Run: headless pygame with SDL's dummy video driver; simulated clock (each Clock.tick advances the game by its frame time, no real sleeping); random seed 0; keys injected as events and as key.get_pressed() state; mouse plan: one left click at the window centre at the start of phase 2, then a move to the lower-right quarter at the start of phase 3.
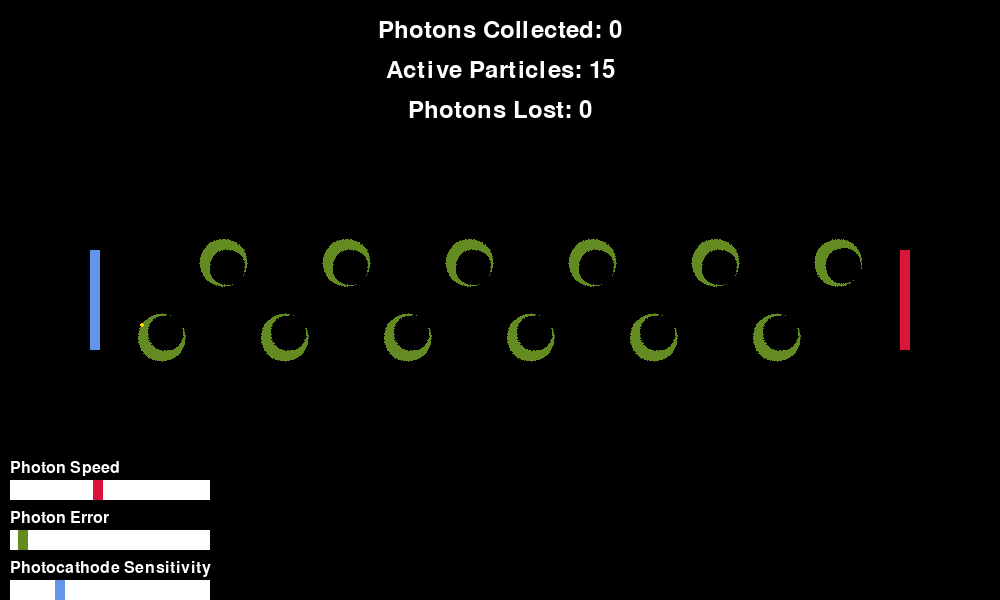
Frame 1 of 4 · flips 1–60 · no input
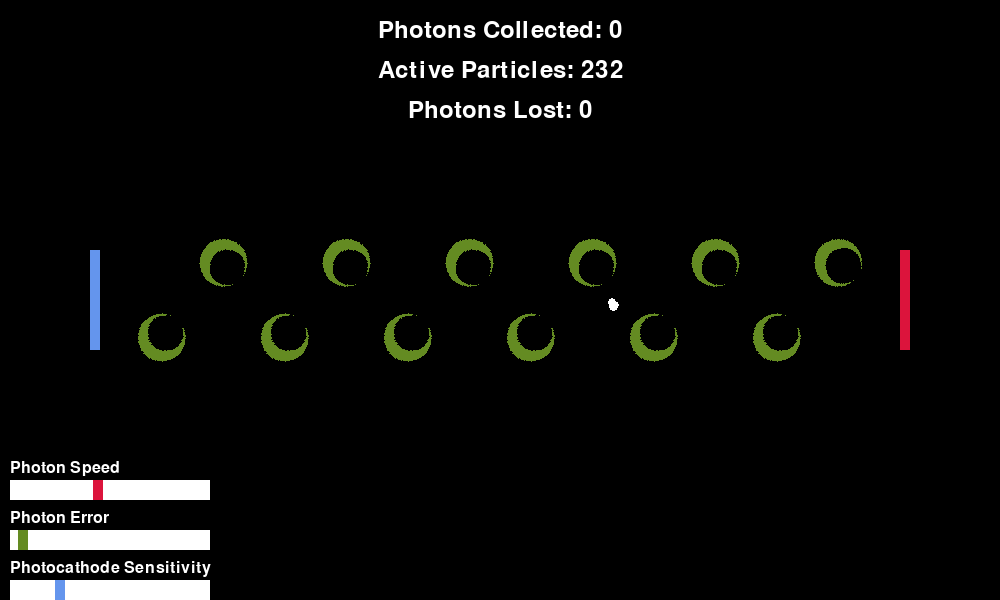
Frame 2 of 4 · flips 61–180 · clicked the window centre · tapped SPACE, RETURN · held RIGHT (→), D
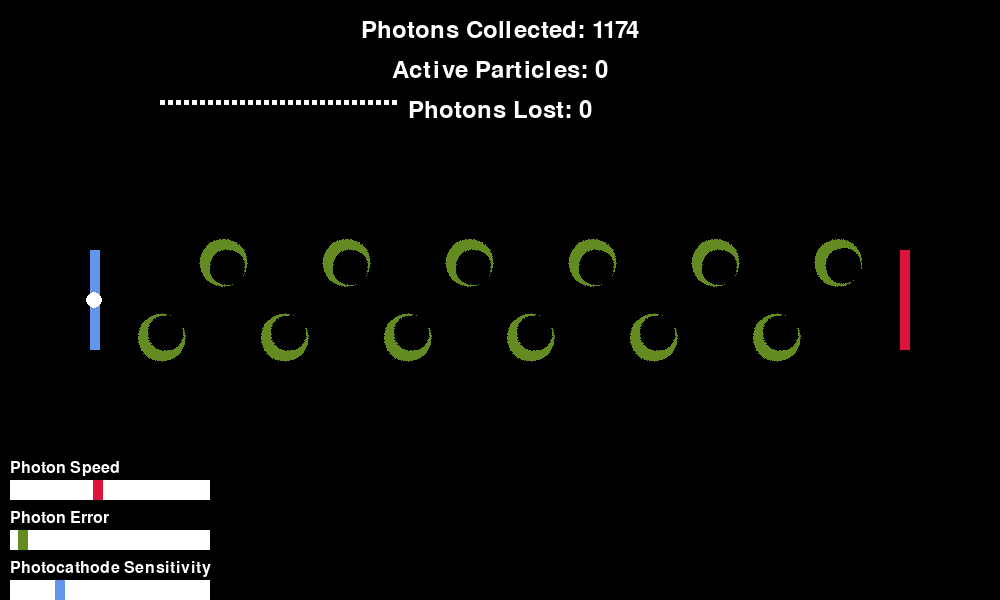
Frame 3 of 4 · flips 181–300 · moved the mouse to the lower-right quarter · held DOWN (↓), S
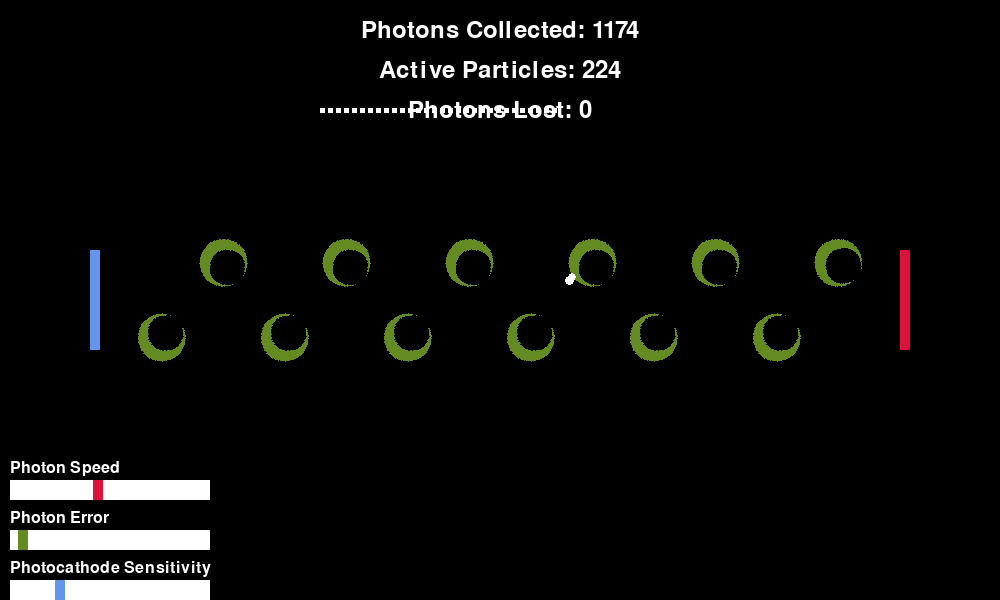
Frame 4 of 4 · flips 301–420 · held LEFT (←), A, UP (↑), W

The pygame program that drew these frames:

#Simulation of a photomultiplier tube (PMT) with dynodes.
#The PMT has a photocathode, dynodes, and an anode. Photons are emitted from the photocathode, and particles are released
#from the dynodes. The particles move and bounce off the dynodes and the anode.
#You can adjust the number of dynodes, sensitivity, photon speed and photon error.
#should refactor at some point
#WIP
# import time
import pygame
import sys
import math
import random

WIDTH, HEIGHT, FPS = 1000, 600, 60
BLACK, WHITE, BLUE, RED, GREEN, YELLOW = (0, 0, 0), (255, 255, 255), (100, 149, 237), (220, 20, 60), (100, 139, 34), (255, 215, 0)

# You can now input any number of dynodes
num_dynodes = 12  # Adjust this number as needed
photocathode_x, anode_x = 100, 900
HEIGHT_CENTER = HEIGHT / 2

MAX_PARTICLES = 50_000  # Maximum number of active particles
INITIAL_PHOTONS = 10  # Initial number of photons to emit
photons_lost = 0

# Dynamic parameters
photocathode_sensitivity = 2  # Default sensitivity (1.0 to 5.0)
photon_speed = 5  # Default photon speed
photon_error = 1  # Default photon error in degrees (max 15)

def calculate_dynode_positions(photocathode_x, anode_x, num_dynodes, height_center):
    """Calculate dynode positions and sizes dynamically based on the number of dynodes."""
    delta_x = (anode_x - photocathode_x) / (num_dynodes + 1)

    # Adjust dynode radius to prevent overlap and fit within the screen
    dynode_radius = min(40, delta_x * 0.4)
    dynode_radius = max(10, dynode_radius)  # Ensure a minimum size


    vertical_offset = dynode_radius * 1.5

    positions = []
    for i in range(num_dynodes):
        x = photocathode_x + (i + 1) * delta_x
        y = height_center + ((-1) ** i) * vertical_offset
        positions.append((x, y))
    return positions, dynode_radius

dynodes_positions, dynode_radius = calculate_dynode_positions(photocathode_x, anode_x, num_dynodes, HEIGHT_CENTER)

pygame.init()
screen = pygame.display.set_mode((WIDTH, HEIGHT))
pygame.display.set_caption("Photomultiplier Tube Simulation")

font = pygame.font.SysFont(None, 36)
small_font = pygame.font.SysFont(None, 24)

def create_crescent(radius, thickness, color):
    size = (radius * 2, radius * 2)
    surf = pygame.Surface(size, pygame.SRCALPHA)
    pygame.draw.circle(surf, color, (radius, radius), radius)
    pygame.draw.circle(surf, (0, 0, 0, 0), (radius + thickness, radius), radius - thickness)
    return surf

class Dynode:
    def __init__(self, center, next_center, radius, thickness=None, color=GREEN):
        if thickness is None:
            thickness = radius / 4
        self.rect = create_crescent(radius, thickness, color).get_rect(center=center)
        dx, dy = next_center[0] - center[0], next_center[1] - center[1]
        angle = math.degrees(math.atan2(-dy, dx))
        self.surface = pygame.transform.rotate(create_crescent(radius, thickness, color), angle)
        self.rect = self.surface.get_rect(center=center)
        self.mask = pygame.mask.from_surface(self.surface)

class Particle:
    def __init__(self, x, y, vx, vy, generation, intensity=1, is_electron=True):
        self.x, self.y = x, y
        self.vx, self.vy = vx, vy
        self.generation = generation
        self.intensity = intensity
        self.is_electron = is_electron

    def move(self):
        self.x += self.vx
        self.y += self.vy

    def draw(self, surface):
        color = YELLOW if self.is_electron else WHITE
        size = max(2, int(3 * math.log(self.intensity + 1))) if self.is_electron else 4
        pygame.draw.circle(surface, color, (int(self.x), int(self.y)), size)

    def is_off_screen(self):
        return self.x < 0 or self.x > WIDTH or self.y < 0 or self.y > HEIGHT

def calculate_velocity(current_pos, target_pos, speed):
    dx, dy = target_pos[0] - current_pos[0], target_pos[1] - current_pos[1]
    dist = math.hypot(dx, dy)
    return (0, 0) if dist == 0 else (speed * dx / dist, speed * dy / dist)

dynodes = [Dynode(dynodes_positions[i],
                  dynodes_positions[i + 1] if i < num_dynodes - 1 else (anode_x, HEIGHT_CENTER),
                  radius=dynode_radius)
           for i in range(num_dynodes)]
particles, clock, photon_emitted, running, time_counter = [], pygame.time.Clock(), False, True, 0
photon_x, photon_y, photon_vx = photocathode_x - 150, HEIGHT_CENTER, 3

flash_active, flash_counter, flash_duration = False, 0, 1000
photon_count, photons_detected = 0, 0
squares = []
square_lifetime = 30

# Define the detection area for the anode
ANODE_WIDTH, ANODE_HEIGHT = 10, 100
anode_rect = pygame.Rect(anode_x, HEIGHT_CENTER - ANODE_HEIGHT // 2, ANODE_WIDTH, ANODE_HEIGHT)

def reset_simulation():
    global photon_emitted, particles, photon_x, photon_y, photon_vx, photons_detected, photons_lost
    particles.clear()
    photon_x, photon_y = photocathode_x - 150, HEIGHT_CENTER
    photon_vx = 3
    photon_emitted = False
    photons_detected = 0
    photons_lost = 0

# UI elements for dynamic parameters
speed_slider = pygame.Rect(10, HEIGHT - 120, 200, 20)
error_slider = pygame.Rect(10, HEIGHT - 70, 200, 20)
sensitivity_slider = pygame.Rect(10, HEIGHT - 20, 200, 20)

while running:
    screen.fill(BLACK)
    for event in pygame.event.get():
        if event.type == pygame.QUIT:
            running = False
        elif event.type == pygame.MOUSEBUTTONDOWN:
            if speed_slider.collidepoint(event.pos):
                photon_speed = 1 + 9 * (event.pos[0] - speed_slider.x) / speed_slider.width
            elif error_slider.collidepoint(event.pos):
                photon_error = 15 * (event.pos[0] - error_slider.x) / error_slider.width
            elif sensitivity_slider.collidepoint(event.pos):
                photocathode_sensitivity = 1 + 4 * (event.pos[0] - sensitivity_slider.x) / sensitivity_slider.width

    pygame.draw.rect(screen, BLUE, (photocathode_x - 10, HEIGHT_CENTER - 50, 10, 100))
    pygame.draw.rect(screen, RED, anode_rect)

    [screen.blit(dynode.surface, dynode.rect) for dynode in dynodes]

    for square in squares:
        x, y, remaining_lifetime = square
        pygame.draw.rect(screen, WHITE, (x, y, 5, 5))
        square[2] -= 1
    squares = [square for square in squares if square[2] > 0]

    if flash_active:
        row, col = divmod(flash_counter, 100)
        x, y = col * 8, 100 + row * 8
        squares.append([x, y, square_lifetime])
        flash_counter += 1
        if flash_counter >= flash_duration:
            flash_active, flash_counter = False, 0

    if not photon_emitted and len(particles) < MAX_PARTICLES:
        pygame.draw.circle(screen, WHITE, (int(photon_x), int(photon_y)), 8)
        photon_x += photon_vx
        if photon_x >= photocathode_x:
            photon_emitted = True
            for _ in range(INITIAL_PHOTONS):
                angle = math.atan2(dynodes[0].rect.centery - HEIGHT_CENTER, dynodes[0].rect.centerx - photocathode_x)
                angle += math.radians((random.random() - 0.5) * photon_error * (5 / num_dynodes))
                vx, vy = photon_speed * math.cos(angle), photon_speed * math.sin(angle)
                particles.append(Particle(photocathode_x, HEIGHT_CENTER, vx, vy, 0, is_electron=True))
    else:
        new_particles = []
        for particle in particles:
            particle.move()

            if particle.is_off_screen():
                photons_lost += 1
                continue

            particle.draw(screen)

            # Check for anode collision first
            if anode_rect.collidepoint(particle.x, particle.y):
                flash_active = True
                photon_count += 1
                photons_detected += 1
                continue

            if particle.generation < num_dynodes:
                target_dynode = dynodes[particle.generation]
                local_x = int(particle.x - target_dynode.rect.left)
                local_y = int(particle.y - target_dynode.rect.top)
                if 0 <= local_x < target_dynode.surface.get_width() and \
                        0 <= local_y < target_dynode.surface.get_height() and \
                        target_dynode.mask.get_at((local_x, local_y)):
                    next_target = dynodes[particle.generation + 1].rect.center if particle.generation + 1 < num_dynodes else (anode_x, HEIGHT_CENTER)
                    new_particle_count = random.randint(1, int(photocathode_sensitivity))  # Random number between 1 and sensitivity
                    for _ in range(new_particle_count):
                        if len(new_particles) + len(particles) < MAX_PARTICLES:
                            base_angle = math.atan2(next_target[1] - particle.y, next_target[0] - particle.x)
                            angle = base_angle + math.radians((random.random() - 0.5) * photon_error * (5 / num_dynodes))
                            vx, vy = photon_speed * math.cos(angle), photon_speed * math.sin(angle)
                            new_particles.append(Particle(particle.x, particle.y, vx, vy, particle.generation + 1,
                                                          int(particle.intensity * 1.2), is_electron=False))
                    continue
            new_particles.append(particle)
        particles = new_particles

    if len(particles) == 0 and photon_emitted:
        reset_simulation()

    photon_count_text = font.render(f"Photons Collected: {photon_count}", True, WHITE)
    active_particles_text = font.render(f"Active Particles: {len(particles)}", True, WHITE)
    photons_lost_text = font.render(f"Photons Lost: {photons_lost}", True, WHITE)
    text_rect1 = photon_count_text.get_rect(center=(WIDTH // 2, 30))
    text_rect2 = active_particles_text.get_rect(center=(WIDTH // 2, 70))
    text_rect3 = photons_lost_text.get_rect(center=(WIDTH // 2, 110))
    screen.blit(photon_count_text, text_rect1)
    screen.blit(active_particles_text, text_rect2)
    screen.blit(photons_lost_text, text_rect3)

    # Draw UI elements
    pygame.draw.rect(screen, WHITE, speed_slider)
    pygame.draw.rect(screen, RED, (speed_slider.x + speed_slider.width * (photon_speed - 1) / 9 - 5, speed_slider.y, 10, speed_slider.height))
    speed_label = small_font.render("Photon Speed", True, WHITE)
    screen.blit(speed_label, (speed_slider.x, speed_slider.y - 20))

    pygame.draw.rect(screen, WHITE, error_slider)
    pygame.draw.rect(screen, GREEN, (error_slider.x + error_slider.width * photon_error / 15 - 5, error_slider.y, 10, error_slider.height))
    error_label = small_font.render("Photon Error", True, WHITE)
    screen.blit(error_label, (error_slider.x, error_slider.y - 20))

    pygame.draw.rect(screen, WHITE, sensitivity_slider)
    pygame.draw.rect(screen, BLUE, (sensitivity_slider.x + sensitivity_slider.width * (photocathode_sensitivity - 1) / 4 - 5, sensitivity_slider.y, 10, sensitivity_slider.height))
    sensitivity_label = small_font.render("Photocathode Sensitivity", True, WHITE)
    screen.blit(sensitivity_label, (sensitivity_slider.x, sensitivity_slider.y - 20))

    pygame.display.flip()
    clock.tick(FPS)

pygame.quit()
sys.exit()
